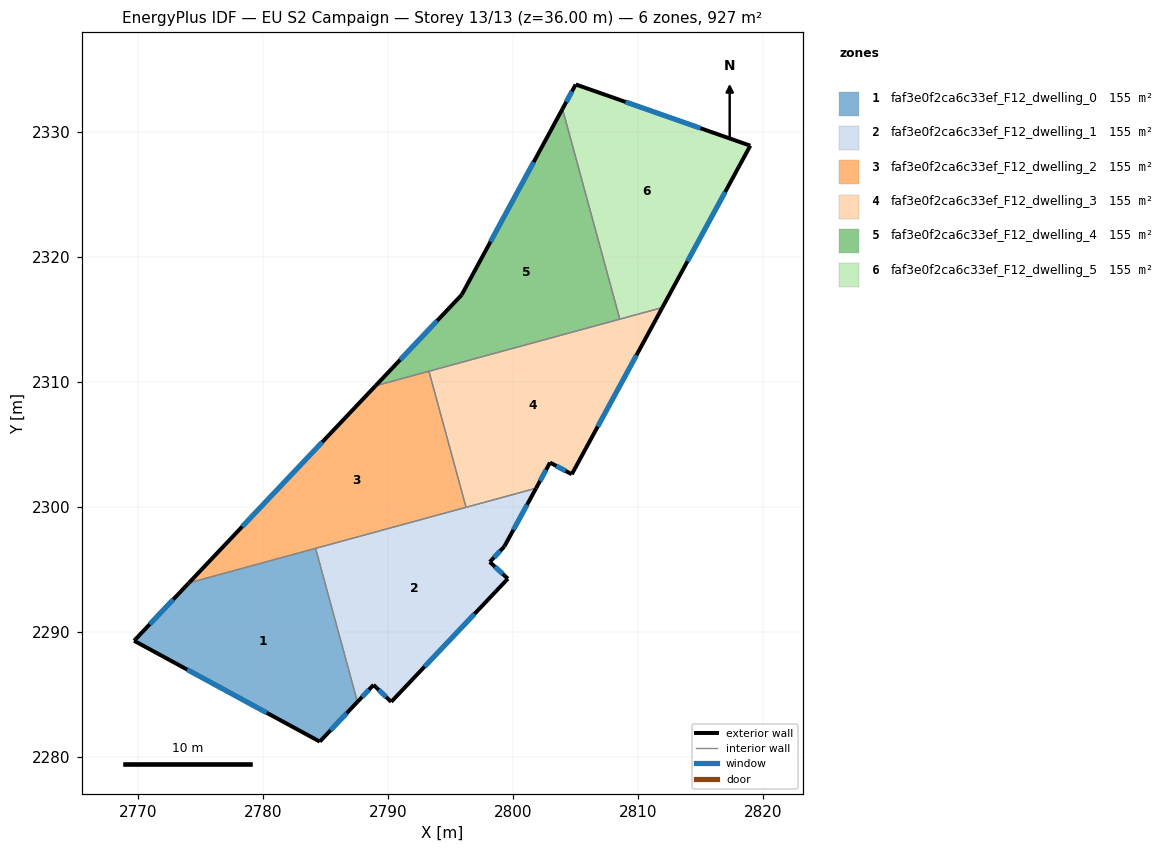
=== STOREY PLAN SPEC (per zone: floor XY polygon, exterior-wall plan segments, windows/doors) ===
zone 1: faf3e0f2ca6c33ef_F12_dwelling_0  (154.6 m²)
  floor: (2784.21, 2296.68) (2787.56, 2284.40) (2784.55, 2281.22) (2769.70, 2289.29) (2774.08, 2293.91)
  exterior wall: (2774.08, 2293.91) – (2769.70, 2289.29)  [6.4 m]
    window: (2772.83, 2292.59) – (2770.95, 2290.61)  [3.5 m²]
  exterior wall: (2784.55, 2281.22) – (2787.56, 2284.40)  [4.4 m]
    window: (2785.41, 2282.13) – (2786.70, 2283.49)  [2.4 m²]
  exterior wall: (2769.70, 2289.29) – (2784.55, 2281.22)  [16.9 m]
    window: (2773.94, 2286.98) – (2780.31, 2283.53)  [9.3 m²]
  interior walls: 2
zone 2: faf3e0f2ca6c33ef_F12_dwelling_1  (154.6 m²)
  floor: (2801.85, 2301.49) (2799.31, 2296.83) (2798.15, 2295.59) (2799.59, 2294.25) (2790.26, 2284.40) (2788.85, 2285.76) (2787.56, 2284.40) (2784.21, 2296.68)
  exterior wall: (2790.26, 2284.40) – (2799.59, 2294.25)  [13.6 m]
    window: (2792.93, 2287.22) – (2796.93, 2291.44)  [7.5 m²]
  exterior wall: (2788.85, 2285.76) – (2790.26, 2284.40)  [2.0 m]
    window: (2789.25, 2285.37) – (2789.86, 2284.79)  [1.1 m²]
  exterior wall: (2787.56, 2284.40) – (2788.85, 2285.76)  [1.9 m]
    window: (2787.93, 2284.79) – (2788.48, 2285.37)  [1.0 m²]
  exterior wall: (2799.31, 2296.83) – (2801.85, 2301.49)  [5.3 m]
    window: (2800.04, 2298.16) – (2801.12, 2300.16)  [2.9 m²]
  exterior wall: (2798.15, 2295.59) – (2799.31, 2296.83)  [1.7 m]
    window: (2798.48, 2295.94) – (2798.98, 2296.47)  [0.9 m²]
  exterior wall: (2799.59, 2294.25) – (2798.15, 2295.59)  [2.0 m]
    window: (2799.18, 2294.63) – (2798.56, 2295.21)  [1.1 m²]
  interior walls: 3
zone 3: faf3e0f2ca6c33ef_F12_dwelling_2  (154.6 m²)
  floor: (2793.28, 2310.84) (2796.25, 2299.96) (2774.08, 2293.91) (2789.01, 2309.68)
  exterior wall: (2789.01, 2309.68) – (2774.08, 2293.91)  [21.7 m]
    window: (2784.74, 2305.17) – (2778.35, 2298.42)  [12.0 m²]
  interior walls: 4
zone 4: faf3e0f2ca6c33ef_F12_dwelling_3  (154.6 m²)
  floor: (2811.95, 2315.93) (2804.70, 2302.60) (2802.97, 2303.54) (2801.85, 2301.49) (2796.25, 2299.96) (2793.28, 2310.84)
  exterior wall: (2802.97, 2303.54) – (2804.70, 2302.60)  [2.0 m]
    window: (2803.46, 2303.27) – (2804.21, 2302.87)  [1.1 m²]
  exterior wall: (2801.85, 2301.49) – (2802.97, 2303.54)  [2.3 m]
    window: (2802.17, 2302.07) – (2802.65, 2302.95)  [1.3 m²]
  exterior wall: (2804.70, 2302.60) – (2811.95, 2315.93)  [15.2 m]
    window: (2806.77, 2306.41) – (2809.88, 2312.13)  [8.4 m²]
  interior walls: 4
zone 5: faf3e0f2ca6c33ef_F12_dwelling_4  (154.6 m²)
  floor: (2803.96, 2331.82) (2808.54, 2315.01) (2789.01, 2309.68) (2795.90, 2316.95)
  exterior wall: (2803.96, 2331.82) – (2795.90, 2316.95)  [16.9 m]
    window: (2801.66, 2327.57) – (2798.20, 2321.20)  [9.3 m²]
  exterior wall: (2795.90, 2316.95) – (2789.01, 2309.68)  [10.0 m]
    window: (2793.93, 2314.88) – (2790.98, 2311.76)  [5.5 m²]
  interior walls: 3
zone 6: faf3e0f2ca6c33ef_F12_dwelling_5  (154.6 m²)
  floor: (2818.98, 2328.88) (2811.95, 2315.93) (2808.54, 2315.01) (2803.96, 2331.82) (2805.02, 2333.78)
  exterior wall: (2805.02, 2333.78) – (2803.96, 2331.82)  [2.2 m]
    window: (2804.72, 2333.22) – (2804.26, 2332.38)  [1.2 m²]
  exterior wall: (2818.98, 2328.88) – (2805.02, 2333.78)  [14.8 m]
    window: (2814.99, 2330.28) – (2809.01, 2332.38)  [8.2 m²]
  exterior wall: (2811.95, 2315.93) – (2818.98, 2328.88)  [14.7 m]
    window: (2813.96, 2319.63) – (2816.97, 2325.18)  [8.1 m²]
  interior walls: 2

=== DERIVED (storey summary) ===
Building: EU S2 Campaign
Storey: 13 of 13  (floor level z = 36.00 m)
Storey gross floor area: 927.4 m²
Zones on this storey: 6
  - faf3e0f2ca6c33ef_F12_dwelling_0: floor 154.6 m²; exterior wall 27.6 m (82.9 m²); 3 window(s) 15.2 m²; WWR 18.4%
  - faf3e0f2ca6c33ef_F12_dwelling_1: floor 154.6 m²; exterior wall 26.4 m (79.1 m²); 6 window(s) 14.5 m²; WWR 18.4%
  - faf3e0f2ca6c33ef_F12_dwelling_2: floor 154.6 m²; exterior wall 21.7 m (65.1 m²); 1 window(s) 12.0 m²; WWR 18.4%
  - faf3e0f2ca6c33ef_F12_dwelling_3: floor 154.6 m²; exterior wall 19.5 m (58.5 m²); 3 window(s) 10.7 m²; WWR 18.4%
  - faf3e0f2ca6c33ef_F12_dwelling_4: floor 154.6 m²; exterior wall 26.9 m (80.8 m²); 2 window(s) 14.8 m²; WWR 18.4%
  - faf3e0f2ca6c33ef_F12_dwelling_5: floor 154.6 m²; exterior wall 31.8 m (95.3 m²); 3 window(s) 17.5 m²; WWR 18.4%
Zone adjacency (shared interzone walls):
  - faf3e0f2ca6c33ef_F12_dwelling_0 ↔ faf3e0f2ca6c33ef_F12_dwelling_1
  - faf3e0f2ca6c33ef_F12_dwelling_0 ↔ faf3e0f2ca6c33ef_F12_dwelling_2
  - faf3e0f2ca6c33ef_F12_dwelling_1 ↔ faf3e0f2ca6c33ef_F12_dwelling_2
  - faf3e0f2ca6c33ef_F12_dwelling_1 ↔ faf3e0f2ca6c33ef_F12_dwelling_3
  - faf3e0f2ca6c33ef_F12_dwelling_2 ↔ faf3e0f2ca6c33ef_F12_dwelling_3
  - faf3e0f2ca6c33ef_F12_dwelling_2 ↔ faf3e0f2ca6c33ef_F12_dwelling_4
  - faf3e0f2ca6c33ef_F12_dwelling_3 ↔ faf3e0f2ca6c33ef_F12_dwelling_4
  - faf3e0f2ca6c33ef_F12_dwelling_3 ↔ faf3e0f2ca6c33ef_F12_dwelling_5
  - faf3e0f2ca6c33ef_F12_dwelling_4 ↔ faf3e0f2ca6c33ef_F12_dwelling_5